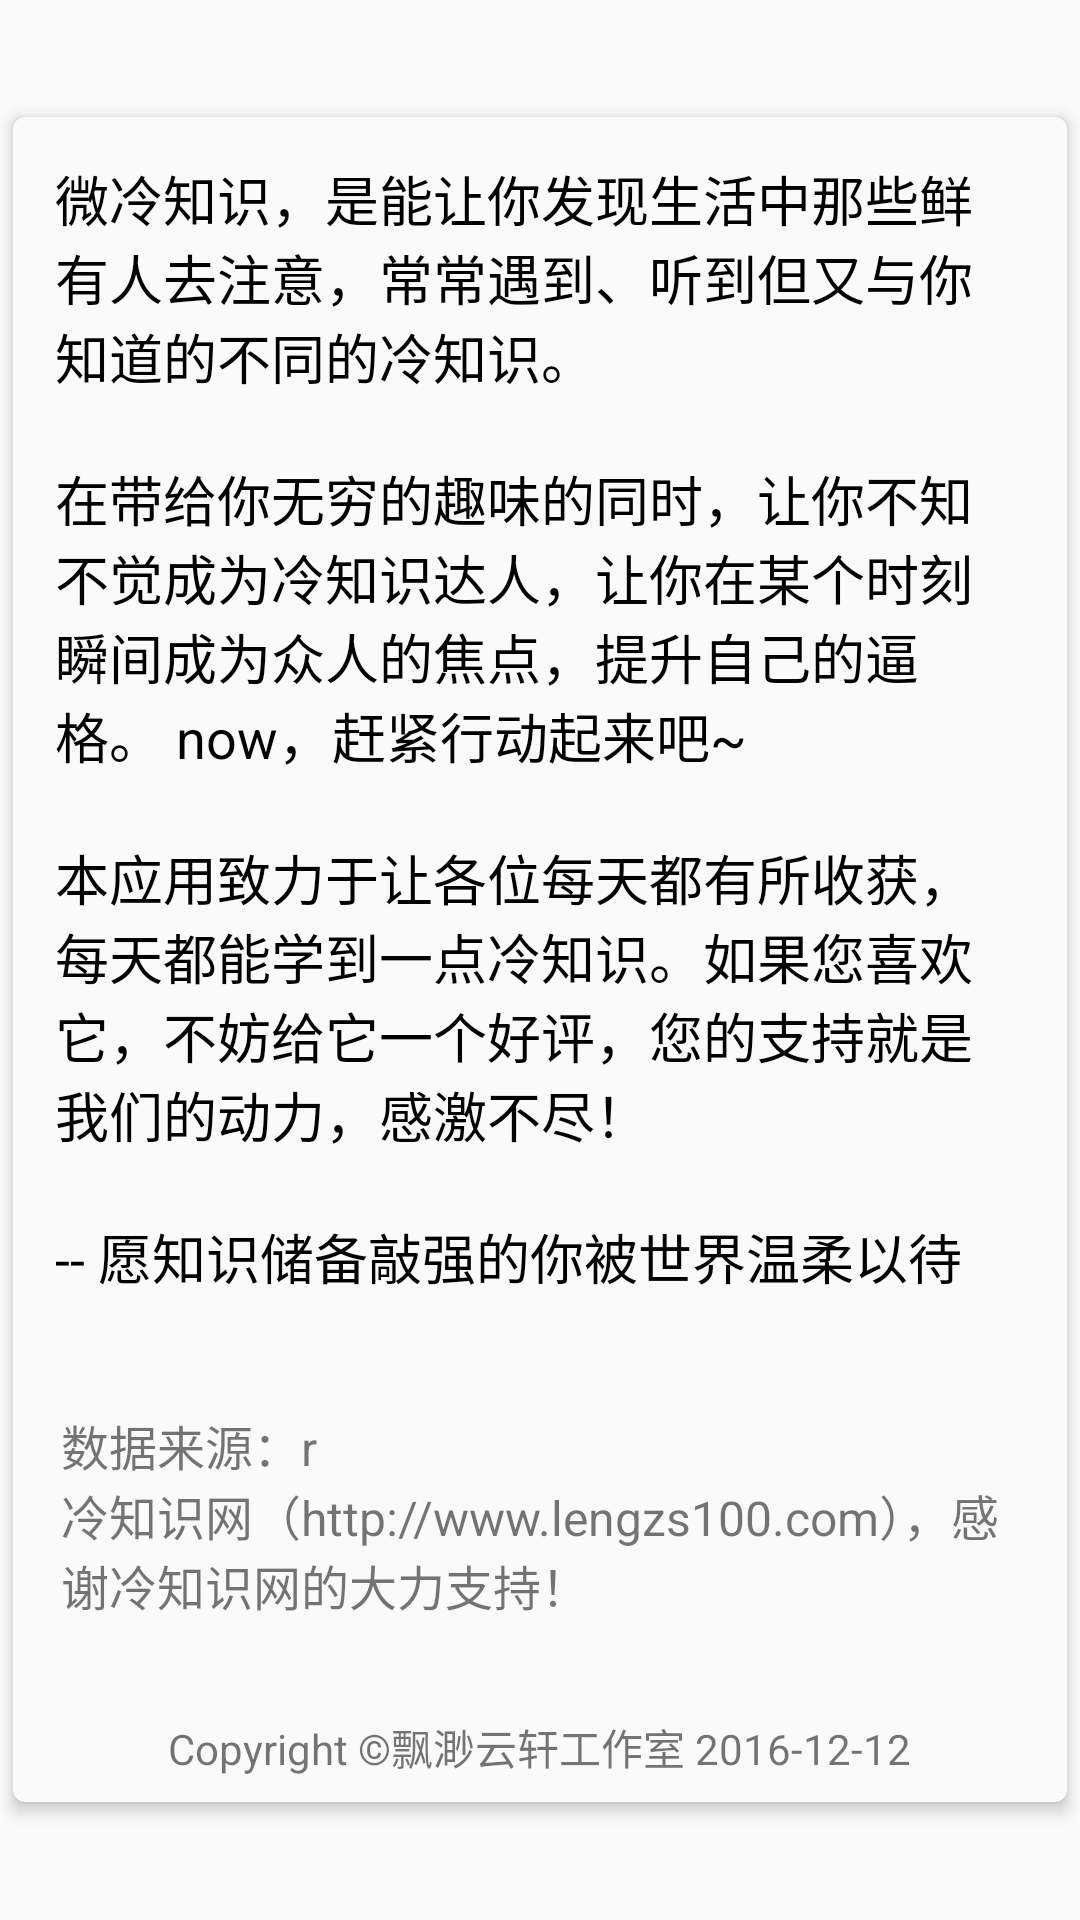

Here is an Android app screen rendered from its layout file. Give the layout XML and the strings, colors and styles it references.
<!-- AndroidManifest.xml: application theme AppTheme -->
<!-- res/layout/fragment_sponsor.xml -->
<?xml version="1.0" encoding="utf-8"?>
<ScrollView xmlns:android="http://schemas.android.com/apk/res/android"
    xmlns:app="http://schemas.android.com/apk/res-auto"
    android:layout_width="match_parent"
    android:layout_height="match_parent">

    <android.support.v7.widget.CardView
        android:layout_width="match_parent"
        android:layout_height="wrap_content"
        android:foreground="?android:attr/selectableItemBackground"
        android:orientation="vertical"
        android:layout_gravity="center"
        app:cardBackgroundColor="@color/colorWhiteLittle"
        app:cardCornerRadius="@dimen/dp_4"
        app:cardElevation="@dimen/dp_3"
        app:cardUseCompatPadding="true">

        <LinearLayout
            android:layout_width="match_parent"
            android:layout_height="wrap_content"
            android:orientation="vertical">

            <TextView
                android:layout_width="match_parent"
                android:layout_height="wrap_content"
                android:layout_margin="@dimen/dp_14"
                android:text="@string/sponsor_content"
                android:textColor="@color/colorBlack"
                android:textSize="@dimen/sp_18" />

            <TextView
                android:layout_width="wrap_content"
                android:layout_height="wrap_content"
                android:layout_gravity="center"
                android:layout_marginTop="@dimen/dp_24"
                android:layout_marginBottom="@dimen/dp_24"
                android:layout_marginLeft="@dimen/dp_16"
                android:layout_marginRight="@dimen/dp_16"
                android:text="@string/sponsor_data"
                android:textSize="@dimen/sp_16"/>

            <TextView
                android:layout_width="wrap_content"
                android:layout_height="wrap_content"
                android:layout_gravity="center"
                android:layout_margin="@dimen/dp_8"
                android:text="@string/sponsor_copy_right"
                android:textSize="@dimen/sp_14" />

        </LinearLayout>

    </android.support.v7.widget.CardView>

</ScrollView>
<!-- resources referenced by this layout -->
<resources>
  <color name="colorBlack">#000000</color>
  <color name="colorWhiteLittle">#FAFAFA</color>
  <dimen name="dp_14">14dp</dimen>
  <dimen name="dp_16">16dp</dimen>
  <dimen name="dp_24">24dp</dimen>
  <dimen name="dp_3">3dp</dimen>
  <dimen name="dp_4">4dp</dimen>
  <dimen name="dp_8">8dp</dimen>
  <dimen name="sp_14">14dp</dimen>
  <dimen name="sp_16">16dp</dimen>
  <dimen name="sp_18">18dp</dimen>
  <string name="sponsor_content">微冷知识，是能让你发现生活中那些鲜有人去注意，常常遇到、听到但又与你知道的不同的冷知识。\n\n在带给你无穷的趣味的同时，让你不知不觉成为冷知识达人，让你在某个时刻瞬间成为众人的焦点，提升自己的逼格。 now，赶紧行动起来吧~\n\n本应用致力于让各位每天都有所收获，每天都能学到一点冷知识。如果您喜欢它，不妨给它一个好评，您的支持就是我们的动力，感激不尽！ \n\n-- 愿知识储备敲强的你被世界温柔以待</string>
  <string name="sponsor_copy_right">Copyright ©飘渺云轩工作室 2016-12-12 </string>
  <string name="sponsor_data">数据来源：\r\n冷知识网（http://www.lengzs100.com），感谢冷知识网的大力支持！</string>
  <style name="AppTheme" parent="Theme.AppCompat.Light.DarkActionBar">
          
          <item name="colorPrimary">@color/colorPrimary</item>
          <item name="colorPrimaryDark">@color/colorPrimaryDark</item>
          <item name="colorAccent">@color/colorAccent</item>
      </style>
  <color name="colorPrimary">#3F51B5</color>
  <color name="colorPrimaryDark">#303F9F</color>
  <color name="colorAccent">#FF4081</color>
</resources>
